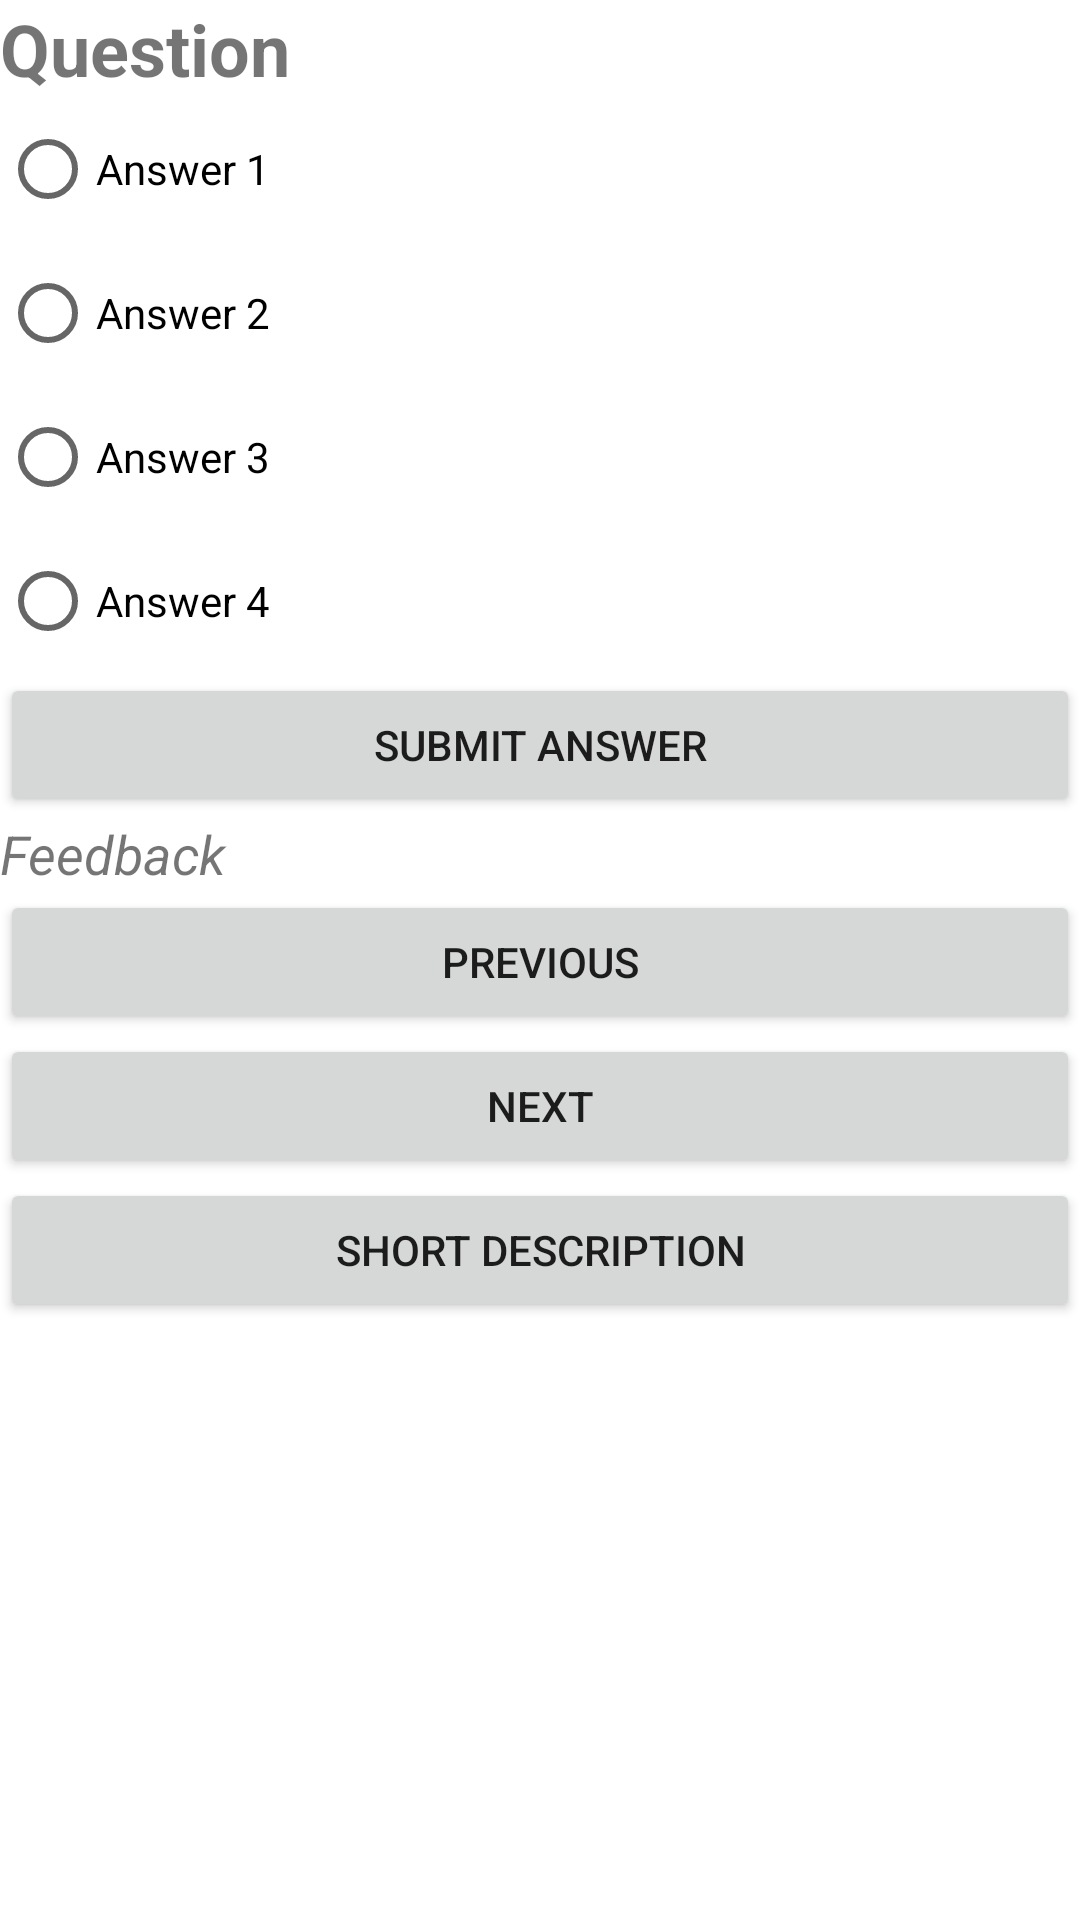

The Android layout XML behind this screen, and the referenced resources:
<!-- AndroidManifest.xml: application theme Theme.QA -->
<!-- res/layout/activity_social.xml -->
<LinearLayout xmlns:android="http://schemas.android.com/apk/res/android"
    android:layout_width="match_parent"
    android:layout_height="match_parent"
    android:orientation="vertical">

    <TextView
        android:id="@+id/questionTextView"
        android:layout_width="match_parent"
        android:layout_height="wrap_content"
        android:textSize="24sp"
        android:textStyle="bold"
        android:text="@string/question" />

    <RadioGroup
        android:id="@+id/answerRadioGroup"
        android:layout_width="match_parent"
        android:layout_height="wrap_content">

        <RadioButton
            android:id="@+id/answer1RadioButton"
            android:layout_width="match_parent"
            android:layout_height="wrap_content"
            android:text="@string/answer_1" />

        <RadioButton
            android:id="@+id/answer2RadioButton"
            android:layout_width="match_parent"
            android:layout_height="wrap_content"
            android:text="@string/answer_2" />

        <RadioButton
            android:id="@+id/answer3RadioButton"
            android:layout_width="match_parent"
            android:layout_height="wrap_content"
            android:text="@string/answer_3" />

        <RadioButton
            android:id="@+id/answer4RadioButton"
            android:layout_width="match_parent"
            android:layout_height="wrap_content"
            android:text="@string/answer_4" />

    </RadioGroup>

    <Button
        android:id="@+id/submitAnswerButton"
        android:layout_width="match_parent"
        android:layout_height="wrap_content"
        android:text="@string/submit_answer" />

    <TextView
        android:id="@+id/feedbackTextView"
        android:layout_width="match_parent"
        android:layout_height="wrap_content"
        android:textSize="18sp"
        android:textStyle="italic"
        android:text="@string/feedback" />

    <Button
        android:id="@+id/previousButton"
        android:layout_width="match_parent"
        android:layout_height="wrap_content"
        android:text="@string/previous" />

    <Button
        android:id="@+id/nextButton"
        android:layout_width="match_parent"
        android:layout_height="wrap_content"
        android:text="@string/next" />

    <Button
        android:id="@+id/showAnswerButton"
        android:layout_width="match_parent"
        android:layout_height="wrap_content"
        android:text="@string/short_description" />

</LinearLayout>
<!-- resources referenced by this layout -->
<resources>
  <string name="answer_1">Answer 1</string>
  <string name="answer_2">Answer 2</string>
  <string name="answer_3">Answer 3</string>
  <string name="answer_4">Answer 4</string>
  <string name="feedback">Feedback</string>
  <string name="next">Next</string>
  <string name="previous">Previous</string>
  <string name="question">Question</string>
  <string name="short_description">Short Description</string>
  <string name="submit_answer">Submit Answer</string>
  <style name="Theme.QA" parent="Theme.MaterialComponents.DayNight.DarkActionBar">
          
          <item name="colorPrimary">@color/purple_500</item>
          <item name="colorPrimaryVariant">@color/purple_700</item>
          <item name="colorOnPrimary">@color/white</item>
          
          <item name="colorSecondary">@color/teal_200</item>
          <item name="colorSecondaryVariant">@color/teal_700</item>
          <item name="colorOnSecondary">@color/black</item>
          
          <item name="android:statusBarColor" tools:targetApi="21">?attr/colorPrimaryVariant</item>
          
      </style>
  <!-- not gathered from this repository: default colours our renderer supplied (Android Studio template values) -->
  <color name="purple_500">#FF6200EE</color>
  <color name="purple_700">#FF3700B3</color>
  <color name="teal_200">#FF03DAC5</color>
  <color name="teal_700">#FF018786</color>
  <color name="black">#FF000000</color>
  <color name="white">#FFFFFFFF</color>
</resources>
